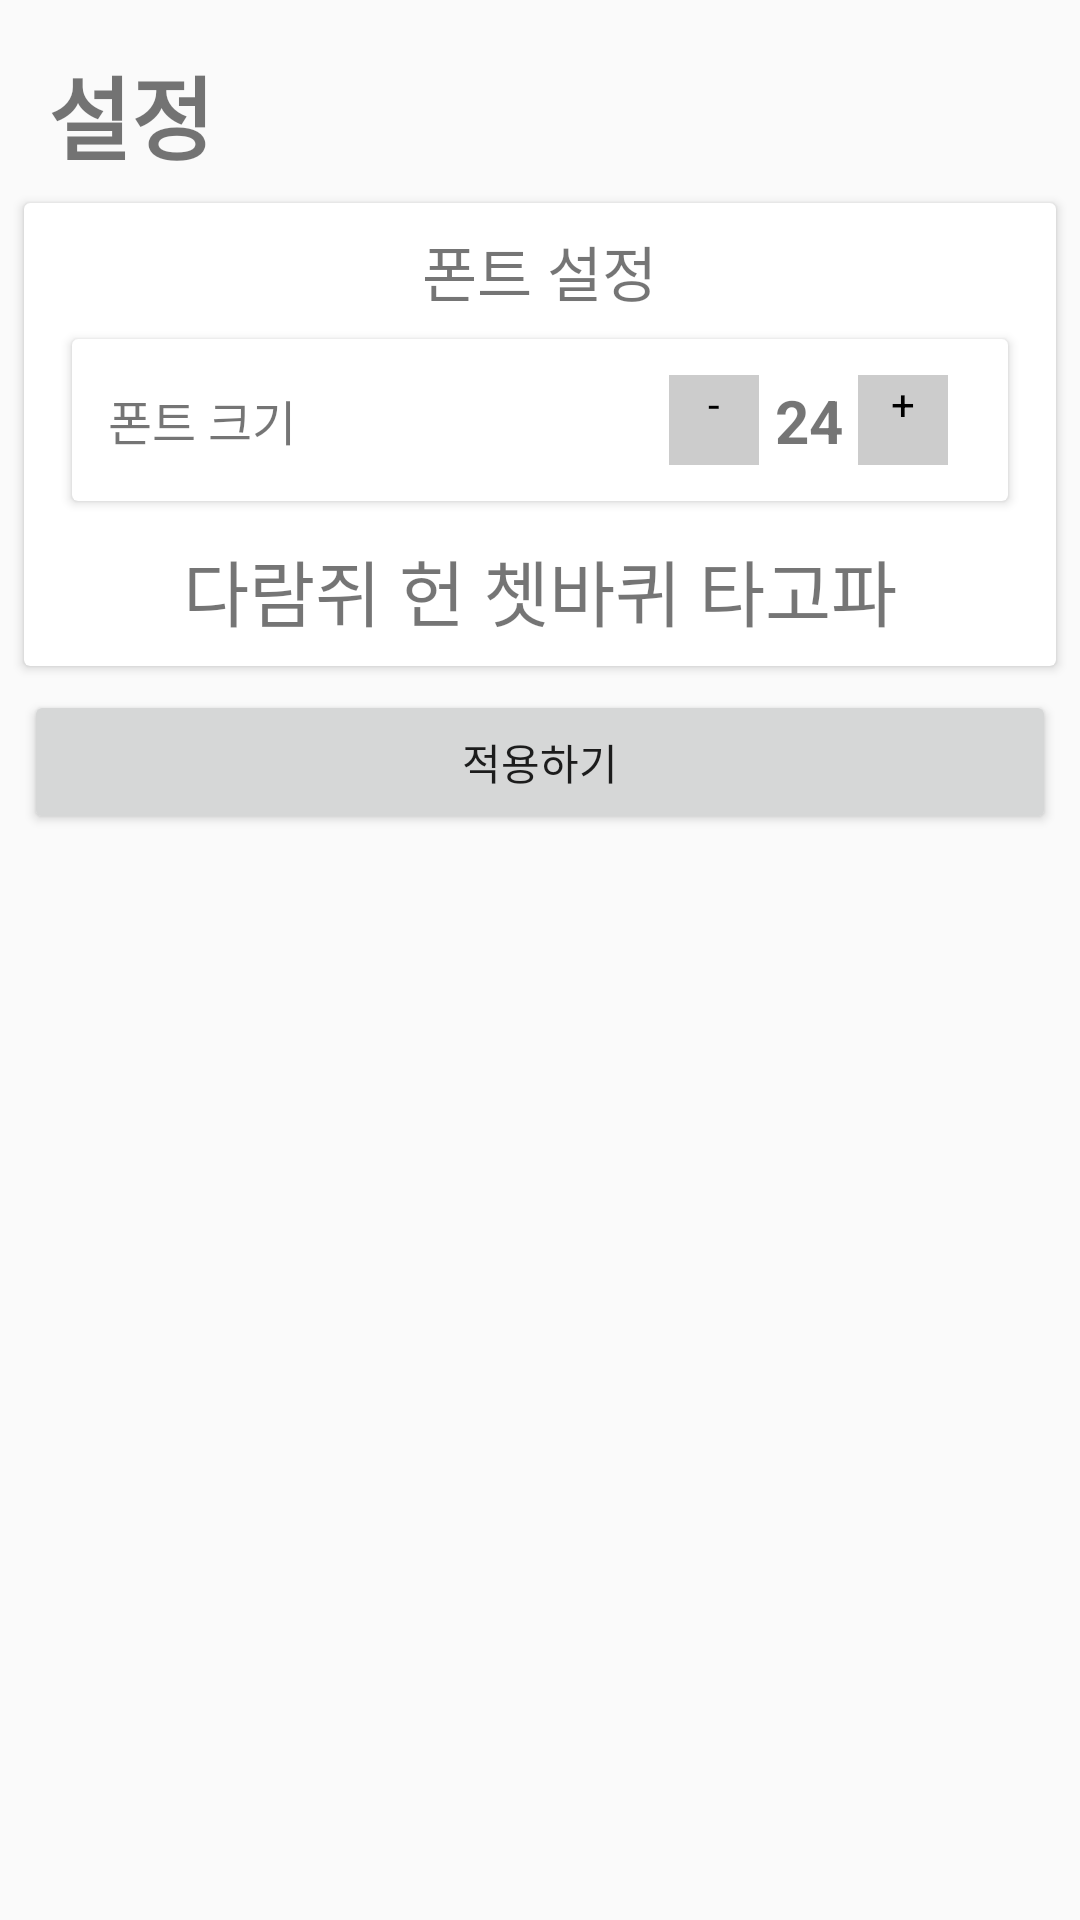

Write the Android layout XML for this screen, with the resource values it uses.
<!-- AndroidManifest.xml: application theme AppTheme -->
<!-- res/layout/activity_settings.xml -->
<?xml version="1.0" encoding="utf-8"?>
<android.support.constraint.ConstraintLayout xmlns:android="http://schemas.android.com/apk/res/android"
    xmlns:app="http://schemas.android.com/apk/res-auto"
    xmlns:tools="http://schemas.android.com/tools"
    android:layout_width="match_parent"
    android:layout_height="match_parent"
    tools:context=".Settings">

    <TextView
        android:id="@+id/textView4"
        android:layout_width="wrap_content"
        android:layout_height="wrap_content"
        android:layout_marginLeft="16dp"
        android:layout_marginStart="16dp"
        android:layout_marginTop="16sp"
        android:text="설정"
        android:textSize="30sp"
        android:textStyle="bold"
        app:layout_constraintStart_toStartOf="parent"
        app:layout_constraintTop_toTopOf="parent" />

    <android.support.v7.widget.CardView
        android:id="@+id/cardView3"
        android:layout_width="match_parent"
        android:layout_height="wrap_content"
        android:layout_marginHorizontal="8dp"
        android:layout_marginTop="8dp"
        app:layout_constraintEnd_toEndOf="parent"
        app:layout_constraintStart_toStartOf="parent"
        app:layout_constraintTop_toBottomOf="@id/textView4">

        <LinearLayout
            android:layout_width="match_parent"
            android:layout_height="match_parent"
            android:layout_marginBottom="8dp"
            android:layout_marginHorizontal="8dp"
            android:layout_marginTop="8dp"
            android:orientation="vertical">

            <TextView
                android:layout_width="wrap_content"
                android:layout_height="wrap_content"
                android:layout_gravity="center"
                android:layout_marginBottom="4dp"
                android:text="폰트 설정"
                android:textSize="20sp" />


            <android.support.v7.widget.CardView
                android:id="@+id/cardView"
                android:layout_width="match_parent"
                android:layout_height="wrap_content"
                android:layout_marginHorizontal="8dp"
                android:layout_marginTop="4dp"
                app:layout_constraintEnd_toEndOf="parent"
                app:layout_constraintStart_toStartOf="parent"
                app:layout_constraintTop_toBottomOf="@+id/textView4">

                <android.support.constraint.ConstraintLayout
                    android:layout_width="match_parent"
                    android:layout_height="wrap_content"
                    android:layout_margin="4dp">

                    <TextView
                        android:id="@+id/textView8"
                        android:layout_width="wrap_content"
                        android:layout_height="wrap_content"
                        android:layout_margin="8dp"
                        android:text="폰트 크기"
                        android:textSize="16sp"
                        app:layout_constraintBottom_toBottomOf="parent"
                        app:layout_constraintStart_toStartOf="parent"
                        app:layout_constraintTop_toTopOf="parent" />

                    <TextView
                        android:id="@+id/textView5"
                        android:layout_width="30dp"
                        android:layout_height="30dp"
                        android:layout_marginBottom="8dp"
                        android:layout_marginEnd="8dp"
                        android:layout_marginLeft="8dp"
                        android:layout_marginStart="8dp"
                        android:layout_marginTop="8dp"
                        android:background="#CCCCCC"
                        android:clickable="true"
                        android:onClick="onValueDown"
                        android:text="-"
                        android:textAlignment="center"
                        android:textColor="#000000"
                        android:textSize="14sp"
                        app:layout_constraintBottom_toBottomOf="parent"
                        app:layout_constraintEnd_toEndOf="parent"
                        app:layout_constraintHorizontal_bias="0.725"
                        app:layout_constraintStart_toStartOf="parent"
                        app:layout_constraintTop_toTopOf="parent" />

                    <TextView
                        android:id="@+id/textView6"
                        android:layout_width="30sp"
                        android:layout_height="30dp"
                        android:layout_marginBottom="8dp"
                        android:layout_marginEnd="16dp"
                        android:layout_marginLeft="8dp"
                        android:layout_marginRight="16dp"
                        android:layout_marginStart="8dp"
                        android:layout_marginTop="8dp"
                        android:background="#CCCCCC"
                        android:clickable="true"
                        android:onClick="onValueUp"
                        android:text="+"
                        android:textAlignment="center"
                        android:textColor="#000000"
                        android:textSize="14sp"
                        app:layout_constraintBottom_toBottomOf="parent"
                        app:layout_constraintEnd_toEndOf="parent"
                        app:layout_constraintHorizontal_bias="1"
                        app:layout_constraintStart_toStartOf="parent"
                        app:layout_constraintTop_toTopOf="parent" />

                    <TextView
                        android:id="@+id/textView7"
                        android:layout_width="wrap_content"
                        android:layout_height="wrap_content"
                        android:layout_marginBottom="8dp"
                        android:layout_marginEnd="8dp"
                        android:layout_marginLeft="8dp"
                        android:layout_marginRight="8dp"
                        android:layout_marginStart="8dp"
                        android:layout_marginTop="8dp"
                        android:text="24"
                        android:textSize="20sp"
                        android:textStyle="bold"
                        app:layout_constraintBottom_toBottomOf="parent"
                        app:layout_constraintEnd_toStartOf="@+id/textView6"
                        app:layout_constraintStart_toEndOf="@+id/textView5"
                        app:layout_constraintTop_toTopOf="parent" />

                </android.support.constraint.ConstraintLayout>
            </android.support.v7.widget.CardView>


            <TextView
                android:id="@+id/textView10"
                android:layout_width="wrap_content"
                android:layout_height="wrap_content"
                android:layout_gravity="center"
                android:layout_marginEnd="8dp"
                android:layout_marginLeft="8dp"
                android:layout_marginRight="8dp"
                android:layout_marginStart="8dp"
                android:layout_marginTop="12dp"
                android:text="다람쥐 헌 쳇바퀴 타고파"
                android:textAlignment="center"
                android:textSize="24sp"
                app:layout_constraintEnd_toEndOf="parent"
                app:layout_constraintStart_toStartOf="parent"
                app:layout_constraintTop_toBottomOf="@+id/cardView" />

        </LinearLayout>
    </android.support.v7.widget.CardView>

    <Button
        android:id="@+id/button2"
        android:layout_width="0dp"
        android:layout_height="wrap_content"
        android:layout_marginEnd="8dp"
        android:layout_marginLeft="8dp"
        android:layout_marginRight="8dp"
        android:layout_marginStart="8dp"
        android:layout_marginTop="8dp"
        android:onClick="onApply"
        android:text="적용하기"
        app:layout_constraintEnd_toEndOf="parent"
        app:layout_constraintStart_toStartOf="parent"
        app:layout_constraintTop_toBottomOf="@+id/cardView3" />

</android.support.constraint.ConstraintLayout>
<!-- resources referenced by this layout -->
<resources>
  <style name="AppTheme" parent="Theme.AppCompat.Light.NoActionBar">
          
          <item name="cardViewStyle">@style/CardView</item>
          <item name="colorPrimary">@color/colorPrimary</item>
          <item name="colorPrimaryDark">@color/colorPrimaryDark</item>
          <item name="colorAccent">@color/colorAccent</item>
      </style>
  <color name="colorPrimary">#3F51B5</color>
  <color name="colorPrimaryDark">#303F9F</color>
  <color name="colorAccent">#CBCCEB</color>
</resources>
